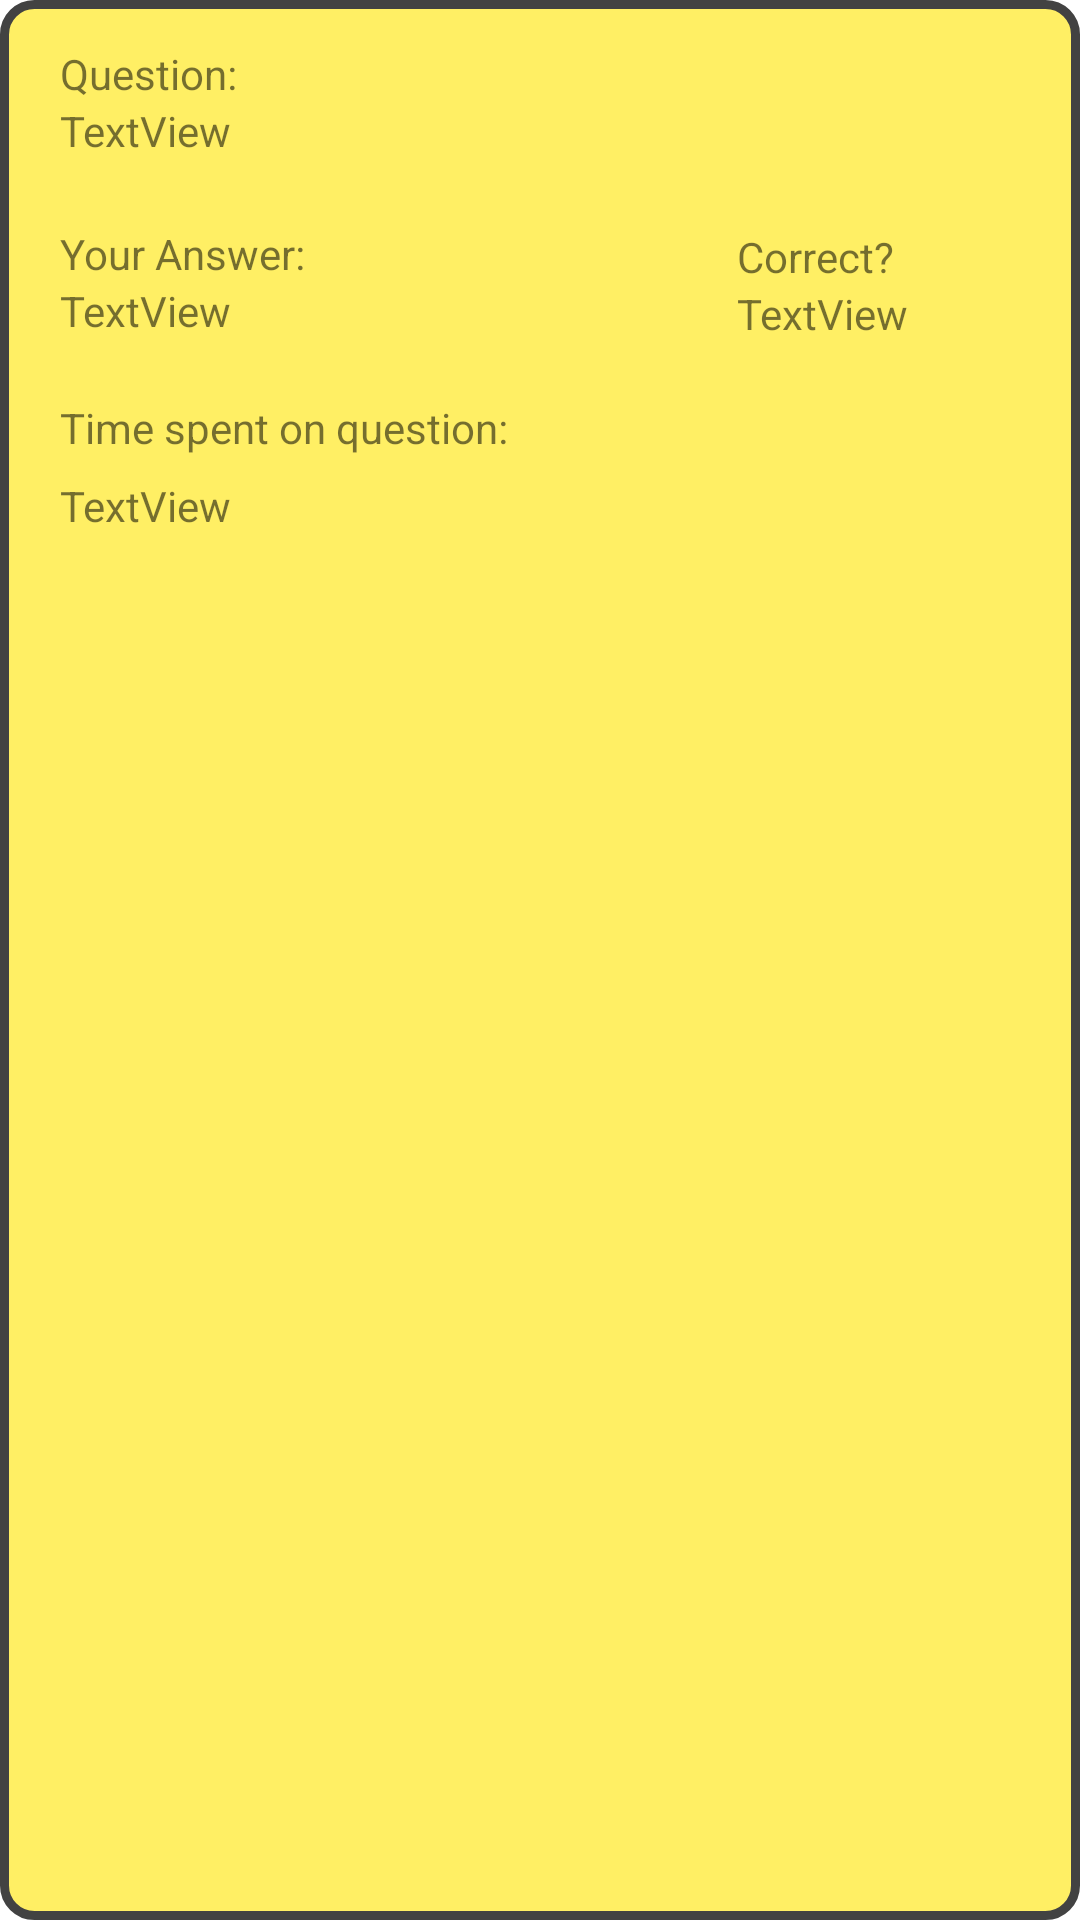

Layout XML and referenced resources for this Android screen:
<!-- AndroidManifest.xml: application theme Theme.FinalProject -->
<!-- res/layout/recycler_entity.xml -->
<?xml version="1.0" encoding="utf-8"?>

<androidx.constraintlayout.widget.ConstraintLayout xmlns:android="http://schemas.android.com/apk/res/android"
    xmlns:app="http://schemas.android.com/apk/res-auto"
    xmlns:tools="http://schemas.android.com/tools"
    android:layout_width="match_parent"
    android:layout_height="wrap_content"
    android:paddingBottom="10dp"
    android:paddingTop="10dp"
    android:paddingStart="10dp"
    tools:ignore="RtlSymmetry"
    android:background="@drawable/layout_outline">



    <TextView
        android:id="@+id/question"
        android:layout_width="296dp"
        android:layout_height="33dp"
        android:text="TextView"
        app:layout_constraintEnd_toEndOf="@+id/textView7"
        app:layout_constraintHorizontal_bias="0.0"
        app:layout_constraintStart_toStartOf="@+id/textView7"
        app:layout_constraintTop_toBottomOf="@+id/textView7" />

    <TextView
        android:id="@+id/response"
        android:layout_width="145dp"
        android:layout_height="26dp"
        android:text="TextView"
        app:layout_constraintEnd_toEndOf="@+id/textView8"
        app:layout_constraintHorizontal_bias="0.0"
        app:layout_constraintStart_toStartOf="@+id/textView8"
        app:layout_constraintTop_toBottomOf="@+id/textView8" />

    <TextView
        android:id="@+id/status"
        android:layout_width="73dp"
        android:layout_height="25dp"
        android:text="TextView"
        app:layout_constraintEnd_toEndOf="@+id/textView9"
        app:layout_constraintHorizontal_bias="0.0"
        app:layout_constraintStart_toStartOf="@+id/textView9"
        app:layout_constraintTop_toBottomOf="@+id/textView9" />

    <TextView
        android:id="@+id/time"
        android:layout_width="307dp"
        android:layout_height="23dp"
        android:text="TextView"
        app:layout_constraintEnd_toEndOf="@+id/textView10"
        app:layout_constraintHorizontal_bias="0.0"
        app:layout_constraintStart_toStartOf="@+id/textView10"
        app:layout_constraintTop_toBottomOf="@+id/textView10" />

    <TextView
        android:id="@+id/textView7"
        android:layout_width="wrap_content"
        android:layout_height="wrap_content"
        android:layout_marginStart="10dp"
        android:layout_marginTop="5dp"
        android:text="Question:"
        app:layout_constraintStart_toStartOf="parent"
        app:layout_constraintTop_toTopOf="parent" />

    <TextView
        android:id="@+id/textView8"
        android:layout_width="wrap_content"
        android:layout_height="wrap_content"
        android:layout_marginStart="10dp"
        android:layout_marginTop="8dp"
        android:text="Your Answer:"
        app:layout_constraintStart_toStartOf="parent"
        app:layout_constraintTop_toBottomOf="@+id/question" />

    <TextView
        android:id="@+id/textView9"
        android:layout_width="wrap_content"
        android:layout_height="wrap_content"
        android:layout_marginStart="144dp"
        android:layout_marginTop="9dp"
        android:text="Correct?"
        app:layout_constraintStart_toEndOf="@+id/textView8"
        app:layout_constraintTop_toBottomOf="@+id/question" />

    <TextView
        android:id="@+id/textView10"
        android:layout_width="304dp"
        android:layout_height="26dp"
        android:layout_marginStart="10dp"
        android:layout_marginTop="13dp"
        android:text="Time spent on question:"
        app:layout_constraintStart_toStartOf="parent"
        app:layout_constraintTop_toBottomOf="@+id/response" />


</androidx.constraintlayout.widget.ConstraintLayout>
<!-- resources referenced by this layout -->
<resources>
  <!-- drawable layout_outline (drawable) -->
  <?xml version="1.0" encoding="UTF-8"?>
  
  <shape xmlns:android="http://schemas.android.com/apk/res/android">
      <solid android:color="#FFEF64"/>
      <stroke android:width="3dip" android:color="#424242" />
      <corners android:radius="10dip"/>
      <padding android:left="0dip" android:top="0dip" android:right="0dip" android:bottom="0dip" />
  </shape>
  <style name="Theme.FinalProject" parent="Theme.MaterialComponents.DayNight.DarkActionBar">
          
          <item name="colorPrimary">#FF5A4D</item>
          <item name="colorPrimaryVariant">#FF5454</item>
          <item name="colorOnPrimary">@color/white</item>
          
          <item name="colorSecondary">@color/teal_200</item>
          <item name="colorSecondaryVariant">@color/teal_700</item>
          <item name="colorOnSecondary">@color/black</item>
          
          <item name="android:statusBarColor" tools:targetApi="l">?attr/colorPrimaryVariant</item>
          
      </style>
  <!-- not gathered from this repository: default colours our renderer supplied (Android Studio template values) -->
  <color name="teal_200">#FF03DAC5</color>
  <color name="teal_700">#FF018786</color>
  <color name="black">#FF000000</color>
  <color name="white">#FFFFFFFF</color>
</resources>
